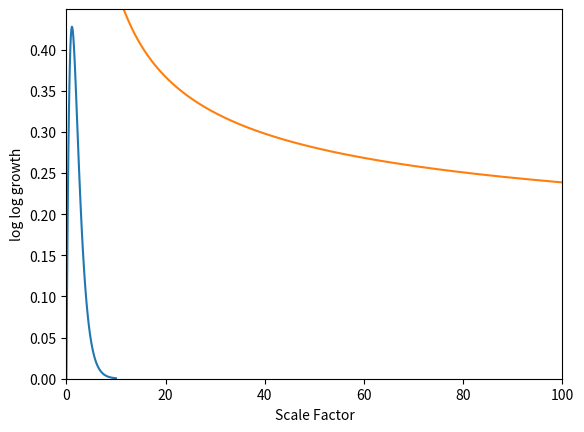

The matplotlib source for this figure:
import matplotlib.pyplot as plt
import numpy as np
import pandas as pd
import scipy.spatial


def derivative(func):
    """
    Implements a numerical approximation of the derivative
    of a function
    """
    h = 0.000000000001
    return lambda x: (func(x+h) - func(x))/h


class MetricSpace():
    """
    A metric space consists of a set X with a function
    d: XxX -> [0, infty)
    satisfying the following axioms for all x,y,z in X:
    1) d(x,y)=0 if and only if x=y
    2) d(x,y) = d(y,x)
    3) d(x,z) <= d(x,y) + d(y,z)

    The distance function is represented by the distance matrix,
    an nxn matrix D where n = |X|. The entry D[i,j]=d(x_i, x_j).

    Note that Axiom 1 means the diagonal is zero, and Axiom 2 implies
    the matrix is symmetric, i.e. D[i,j] = D[j,i] for all i,j.
    """

    def __init__(self, distance_matrix_=None):
        """
        Metric space is essentially defined by its distance matrix.
        We can create a metric space by specifying the distance
        matrix directly, or we can instantiate the object and create
        distance matrix separately.
        """
        self.distance_matrix_ = distance_matrix_

    def __repr__(self):
        """
        Returns the distance matrix as a string
        """
        return str(self.distance_matrix_)

    @staticmethod
    def spread(matrix):
        """
[redacted]
        The spread here is implemented as a function on the distance
        matrix.

        This is a vectorised implementation.
        """
        D = matrix
        J = np.ones(len(D))
        E = np.exp(-1*D)
        return np.sum(1/(E@J))

    @staticmethod
    def pseudo_spread(partial_matrix):

        list_of_pseudo_spread_values = []
        for row in partial_matrix:
            list_of_pseudo_spread_values.append(
                np.exp(-1*row).sum()
            )

        return np.array(list_of_pseudo_spread_values)

    def pseudo_spread_dimension_numerical(self, t):

        results = []
        for row in self.partial_distance_matrix_:

            def f(t): return MetricSpace.spread(t*row)
            f_prime = derivative(f)

            results.append(float((t/f(t))*(f_prime(t))))

        return results

    def spread_dimension_exact(self, t):
        """
        Returns the spread dimension of distance
        matrix when scaled by a factor of t.

        This is a vectorised implementation of the
        exact formula for spread dimension of a finite
        metric space.
        """
        D = self.distance_matrix_
        J = np.ones(len(D))
        E = np.exp(-t*D)
        return (t/MetricSpace.spread(t*D)) * np.sum(((D*E)@J)/((E@J)**2))

    def spread_dimension_numerical(self, t):
        """
        It will sometimes be more efficient to use an approximation
        of the spread dimension using a numerical approximation of
        the derivative, rather than the exact value above
        """

        def f(t): return MetricSpace.spread(t*self.distance_matrix_)

        f_prime = derivative(f)
        return float((t/f(t))*(f_prime(t)))

    def compute_spread_dimension_profile(self,
                                         min_t,
                                         max_t,
                                         no_of_vals,
                                         exact=True):
        """
        Creates a pandas DataFrame with a range of spread dimension
        calculated at different scalings.

        By default uses the exact analytical formula for computing the
        spread dimension. Including exact=False will revert to using
        numerical approximation

        spread_profile_max stores the higest dimension value attained,
        and the corresponding scale factor as a tuple
        (scale_factor, highest dim)
        """

        t_values = np.linspace(min_t, max_t, no_of_vals)

        entries = []

        if exact:
            for t in t_values:
                entries.append(
                    (
                        t,
                        self.spread_dimension_exact(t)
                    )
                )
        elif not exact:
            for t in t_values:
                entries.append(
                    (
                        t,
                        self.spread_dimension_numerical(t)
                    )
                )

        spread_dimension_profile = pd.DataFrame(entries)
        spread_dimension_profile.columns = [
            'scale factor',
            'spread dimension'
        ]

        self.spread_dimension_profile = spread_dimension_profile

        max_dimension_val = (
            spread_dimension_profile['spread dimension'].max()
        )

        max_dimension = spread_dimension_profile[
            spread_dimension_profile['spread dimension'] == max_dimension_val
        ]
        optimum_scale_factor = max_dimension['scale factor'].max()
        self.spread_profile_max = (optimum_scale_factor, max_dimension_val)

    def show_spread_dimension_profile(self, n=0):
        """
        Generates a plot of the spread dimension profile if the method
        compute_spread_dimension_profile has already been called.

        Optional parameter n includes a dashed horizontal line at n if
        chosen n>0. This is for quick visual comparison against expected
        dimension values.
        """
        self.spread_dimension_profile.sort_values('scale factor', inplace=True)
        x = self.spread_dimension_profile['scale factor']
        y = self.spread_dimension_profile['spread dimension']
        plt.plot(x, y)
        plt.grid()
        plt.xlim(
            left=0,
            right=self.spread_dimension_profile['scale factor'].max()
        )
        plt.ylim(bottom=0)
        plt.xlabel('Scale Factor')
        plt.ylabel('Spread Dimension')
        if n:
            plt.axhline(y=n, linestyle='dashed')

    def compute_spread_profile(self,
                               min_t,
                               max_t,
                               no_of_vals,
                               exact=True
                               ):
        """
        Creates a Pandas DataFrame with a range of spread
        calculated at different scalings.

        """
        t_values = np.linspace(min_t, max_t, no_of_vals+1)[1:]

        entries = []

        for t in t_values:
            spread_t = MetricSpace.spread(t*self.distance_matrix_)
            entries.append(
                (
                    t,
                    spread_t,
                    np.log(spread_t)/np.log(t)
                )
            )

        spread_profile = pd.DataFrame(entries)
        spread_profile.columns = [
            'scale factor',
            'spread',
            'log spread_t / log t'
        ]
        self.spread_profile = spread_profile

    def show_spread_profile(self, n=0):
        """
        Generates a plot of the spread profile if the method
        compute_spread_profile has already been called.

        Optional parameter n includes a dashed horizontal line at n if
        chosen n>0.
        """

        self.spread_profile.sort_values('scale factor', inplace=True)
        x = self.spread_profile['scale factor']
        y = self.spread_profile['spread']
        plt.plot(x, y)
        plt.grid()
        plt.xlim(
            left=0,
            right=self.spread_profile['scale factor'].max()
        )
        plt.ylim(bottom=0)
        plt.xlabel('Scale Factor')
        plt.ylabel('Spread')
        if n:
            plt.axhline(y=n, linestyle='dashed')

    def show_spread_log_growth_profile(self, n=0):
        """
        Generates a plot of the spread log-log growth profile if the method
        compute_spread_profile has already been called.

        Optional parameter n includes a dashed horizontal line at n if
        chosen n>0. This is for quick visual comparison against expected
        dimension values.
        """

        self.spread_profile.sort_values('scale factor', inplace=True)
        x = self.spread_profile['scale factor']
        y = self.spread_profile['log spread_t / log t']
        plt.plot(x, y)
        plt.grid()
        plt.xlim(
            left=0,
            right=self.spread_profile['scale factor'].max()
        )
        plt.ylim(bottom=0)
        plt.xlabel('Scale Factor')
        plt.ylabel('log log growth')

        if n:
            plt.axhline(y=n, linestyle='dashed')

    def from_distance_map(distance_map):
        """
        Takes a dsitance map in the form of a dict with entries
        d = {(x,x):0, (x,y):...} and generates an adjacency matrix
        from this data, and returns a metric space with this
        adjacency matrix.

        This is slow for large metric spaces, but useful for creating
        some spaces.
        """
        M = len(distance_map)
        N = int(np.sqrt(M))

        if N*N != M:
            raise ValueError(
                'Invalid distance function: number of elements in the domain'
                f' ({M}) should be a square number'
            )

        distance_matrix_ = np.zeros(N*N).reshape(N, N)

        elements = set()
        for i in distance_map:
            elements = elements.union(set(i))

        elements = list(elements)
        elements.sort()

        for i in range(N):
            for j in range(i, N):

                distance_matrix_[i, j] = distance_map[
                    (elements[i], elements[j])
                ]

        distance_matrix_ = distance_matrix_ + np.transpose(distance_matrix_)

        return MetricSpace(distance_matrix_)

    def subspace_from_indices(self, list_of_indices):
        """
        Takes a subset of the metric space in the form of a list of indices
        and returns the MetricSpace defined by that subset in terms of
        its distance matrix
        """
        rows = []
        for i in list_of_indices:
            rows.append(self.distance_matrix_[i])
        rows = np.array(rows)

        columns = []
        for i in list_of_indices:
            columns.append(rows[:, i])

        return MetricSpace(np.array(columns))


class EuclideanSubspace(MetricSpace):
    """
    A Euclidean subspace is a subset of points of R^n
    for some n.

    These are useful examples of metric spaces, with
    a variety of possible metrics.

    It will also be useful to keep track of the underlying
    points because for example we may want to implement
    noise reduction techniques on these subspaces.

    We store these points as a list of tuples, where
    the tuple represents the coordinates in n-dimensional
    Euclidean space
    """

    def __init__(self, list_of_points):
        self.points = list_of_points

    def __repr__(self):
        """
        Returns the points as a list
        """

        return str(self.points)

    def compute_metric(self, p_norm=2):
        """
        computes the pairwise distances of all points
        using the p-norm distance d(x,y) = ||x-y||p where
        for x = (x1,x2,...xn)

        ||x||p = (|x1|^p + |x2|^p +...+|xn|^p)^(1/p)

        default value is p=2 which is the standard Euclidean
        distance.

        uses scipy implementation of distance_matrix for speed
        """

        self.distance_matrix_ = scipy.spatial.distance_matrix(
            self.points,
            self.points,
            p=p_norm,
            threshold=100000000
        )

    def compute_partial_metric(self, p_norm=2, list_of_indices=[0]):
        """
        computes the pairwise distances between a chosen subset of points
        and the whole set using the p-norm distance d(x,y) = ||x-y||p where
        for x = (x1,x2,...xn)

        ||x||p = (|x1|^p + |x2|^p +...+|xn|^p)^(1/p)

        default value is p=2 which is the standard Euclidean
        distance.

        uses scipy implementation of distance_matrix for speed
        """
        chosen_points = []
        for i in list_of_indices:
            chosen_points.append(self.points[i])
        chosen_points = np.array(chosen_points)

        self.partial_distance_matrix_ = scipy.spatial.distance_matrix(
            chosen_points,
            self.points,
            p=p_norm,
            threshold=100000000
        )

    def knn_smoothing(self, k):
        """
        This method generates an entirely new set of points by
        mapping each point in the space to the average position of
        that points k-nearest neighbours

        If input k is an integer then k is that number of
        nearest neighbours.

        If input k is a number less than 1 then the number of
        nearest neighbours is taken to be that proportion
        of points overall.
        """
        if k < 1:
            k = int(len(self.points)*k)
        else:
            k = k

        smoothed_points = []
        for i in range(len(self.distance_matrix_)):
            row = self.distance_matrix_[i]
            k_nearest_indices = np.argpartition(row, k)[:k]
            k_nearest = []
            for j in k_nearest_indices:
                k_nearest.append(self.points[j])

            k_nearest = np.array(k_nearest)
            average_coordinates = k_nearest.mean(axis=0).tolist()
            smoothed_points.append(tuple(average_coordinates))

        return EuclideanSubspace(smoothed_points)


if __name__ == '__main__':

    print('Metric space with three elements a, b and c')
    dist_map = {
        ('a', 'a'): 0,
        ('a', 'b'): 1,
        ('b', 'a'): 1,
        ('b', 'b'): 0,
        ('a', 'c'): 1,
        ('c', 'a'): 1,
        ('b', 'c'): 2,
        ('c', 'b'): 2,
        ('c', 'c'): 0
    }
    print('distance function defined explicitly with distance map:')
    print(f'{dist_map}')

    print('creating MetricSpace object from distance map')
    T = MetricSpace.from_distance_map(dist_map)

    print(f'corresponding distance matrix is:\n{T.distance_matrix_}')

    print(
        'compute the instantaneous growth dimension for 100 values'
        ' over a range [0, 10] and plot the results:'
    )
    T.compute_spread_dimension_profile(0, 10, 100, exact=True)
    T.show_spread_dimension_profile()
    plt.show()

    print(f'the maximum dimension attained is {T.spread_profile_max[1]}')
    print(f'when the scale factor t={T.spread_profile_max[0]}')
    print(T.spread_profile_max)

    print(
        'compute the spread for 800 values'
        ' over a range (1, 100] and plot the log-log results:'
    )
    T.compute_spread_profile(1, 100, 800)
    T.show_spread_log_growth_profile()
    plt.show()
